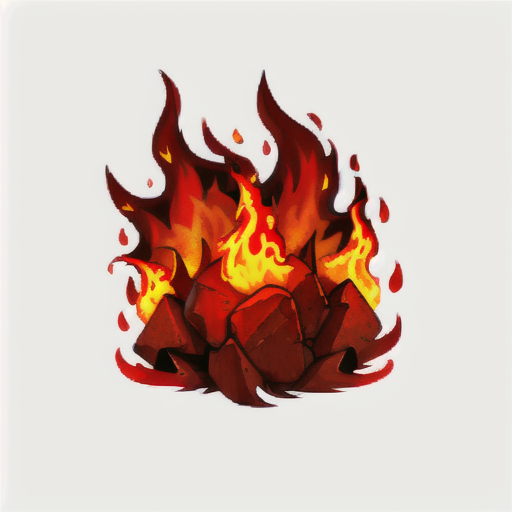
Generation parameters embedded in this image by AUTOMATIC1111 Stable Diffusion web UI or a fork of it (Forge, ...) (PNG 'parameters' text chunk):
icon of A Red and orange flames, simple background, white background <lora:sxz-icons-v5:0.7>
Negative prompt: easynegative, nsfw
Steps: 25, Sampler: DPM++ 2M Karras, CFG scale: 10, Seed: 2479630051, Size: 512x512, Model hash: 3709e3c3c9, Model: sxzLuma_097